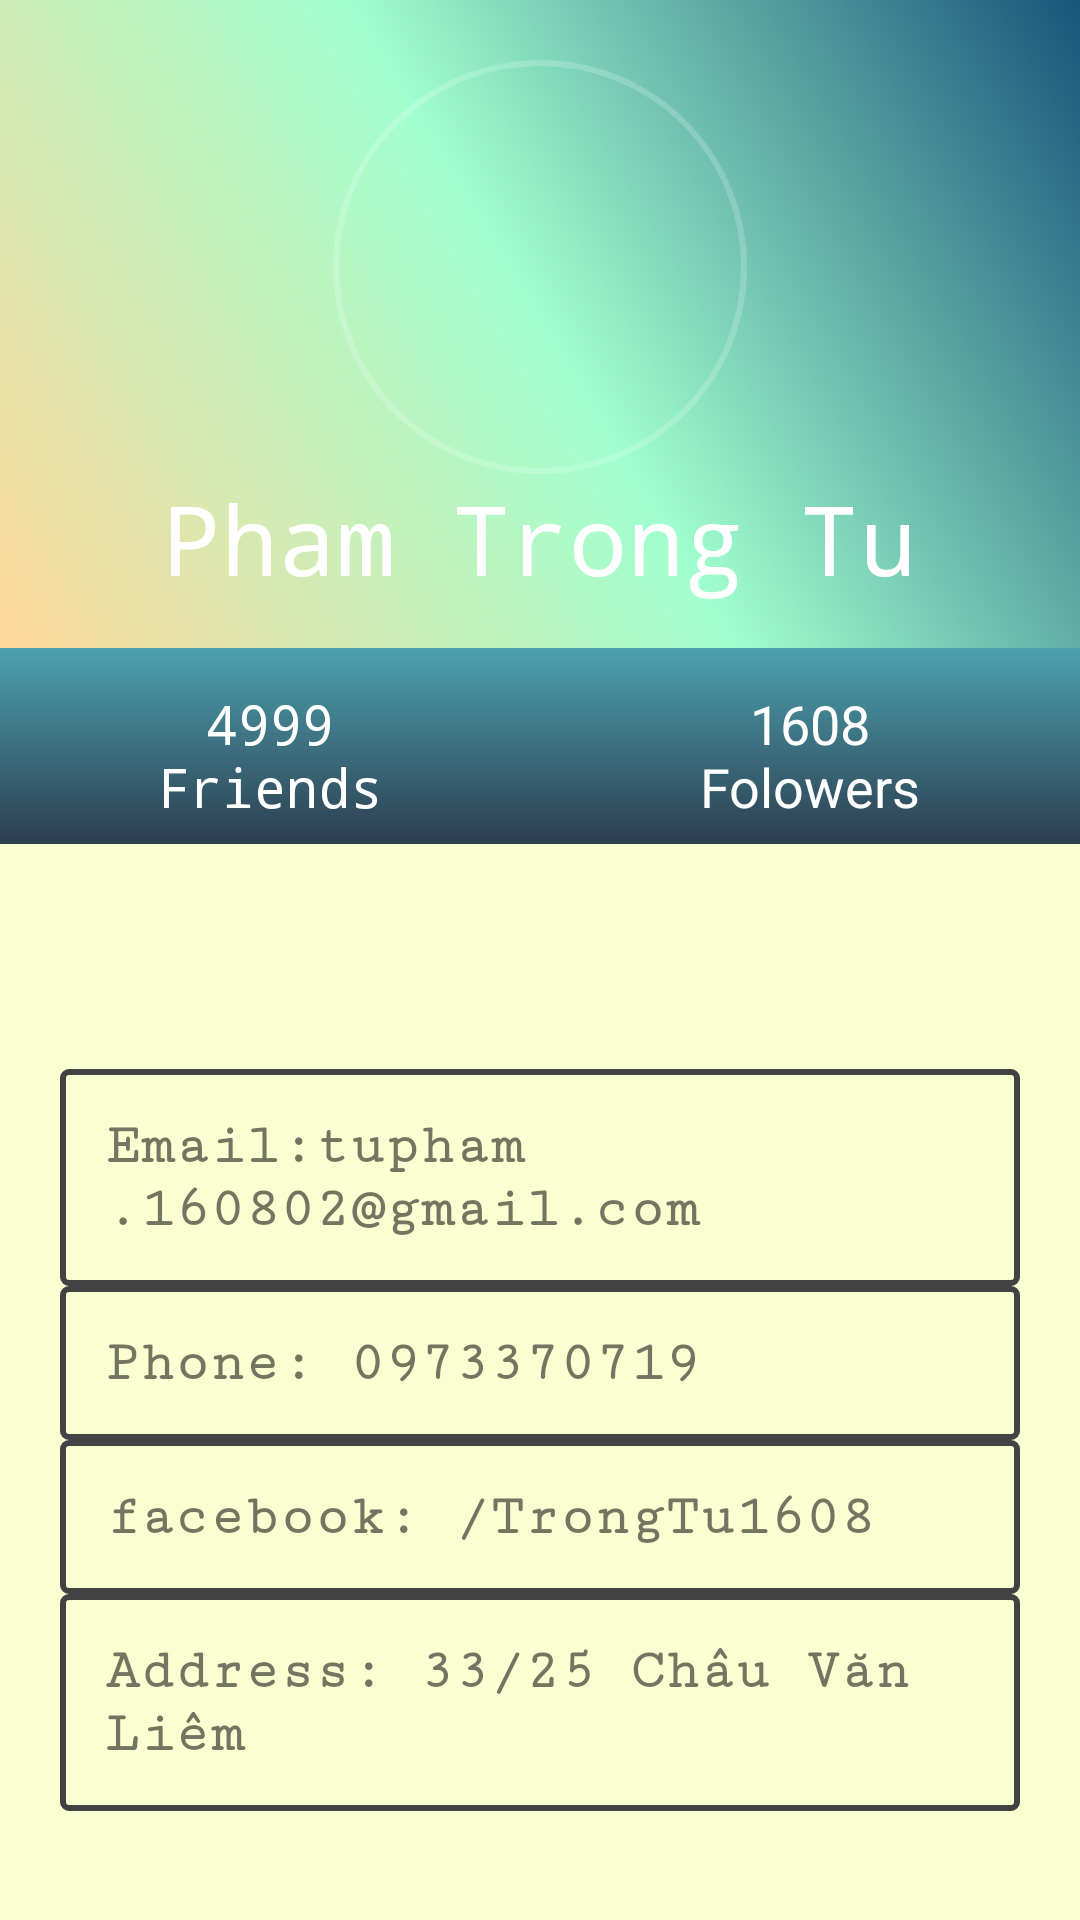

This screen was rendered from an Android layout file. Write that file and the resources it references.
<!-- AndroidManifest.xml: application theme Theme.ProfileTest -->
<!-- res/layout/fragment_profile.xml -->
<?xml version="1.0" encoding="utf-8"?>
<RelativeLayout xmlns:android="http://schemas.android.com/apk/res/android"
    xmlns:tools="http://schemas.android.com/tools"
    android:layout_width="match_parent"
    android:layout_height="match_parent"
    tools:context=".fregment.ProFileFragment"
    android:background="@color/gradEndSunset">

    <RelativeLayout
        android:background="@drawable/grad1"
        android:layout_width="match_parent"
        android:layout_height="match_parent"
        android:layout_weight="1.84"

        >


        <RelativeLayout
            android:id="@+id/layer1"
            android:layout_width="match_parent"
            android:layout_height="wrap_content"
            android:background="@drawable/gradsunset1"
            android:paddingTop="20dp"
            android:paddingBottom="15dp">

            <RelativeLayout
                android:id="@+id/imgUser"
                android:layout_width="wrap_content"
                android:layout_height="wrap_content"
                android:layout_centerHorizontal="true"
                android:background="@drawable/circle_border">

                <ImageView
                    android:layout_width="120dp"
                    android:layout_height="120dp"
                    android:layout_marginStart="9dp"
                    android:layout_marginTop="9dp"
                    android:layout_marginEnd="9dp"
                    android:layout_marginBottom="9dp"
                    android:adjustViewBounds="true"

                    android:padding="3dp"
                    android:scaleType="centerInside"
                    android:src="@drawable/avt" />
            </RelativeLayout>


            <TextView
                android:layout_width="wrap_content"
                android:layout_height="wrap_content"
                android:layout_below="@+id/imgUser"
                android:layout_centerHorizontal="true"
                android:fontFamily="monospace"
                android:text="Pham Trong Tu"
                android:textColor="@color/while1"
                android:textSize="32sp" />
        </RelativeLayout>

        <LinearLayout

            android:id="@+id/layer2"
            android:layout_width="match_parent"
            android:layout_height="wrap_content"
            android:layout_below="@+id/layer1"
            android:orientation="horizontal"

            android:weightSum="10">

            <TextView
                android:layout_width="0dp"
                android:layout_height="wrap_content"
                android:layout_weight="5"
                android:background="@drawable/grad0"
                android:fontFamily="monospace"
                android:forceHasOverlappingRendering="true"
                android:paddingTop="13dp"
                android:paddingBottom="7dp"
                android:text="4999         Friends"
                android:textAlignment="center"
                android:textColor="@color/while1"
                android:textSize="18dp" />

            <TextView
                android:layout_width="0dp"
                android:layout_height="wrap_content"
                android:background="@drawable/grad0"
                android:layout_weight="5"

                android:forceHasOverlappingRendering="true"
                android:paddingTop="13dp"
                android:paddingBottom="7dp"
                android:text="1608                     Folowers"
                android:textAlignment="center"

                android:textColor="@color/while1"
                android:textSize="18dp"

                />


        </LinearLayout>


        <LinearLayout
            android:layout_width="match_parent"
            android:layout_height="match_parent"
            android:layout_below="@+id/layer2"
            android:orientation="vertical"


            >

            <RelativeLayout
                android:id="@+id/profile"
                android:layout_width="wrap_content"
                android:layout_height="wrap_content"
                android:layout_marginTop="75dp"
                android:paddingLeft="20dp"
                android:paddingRight="20dp"

                >

                <TextView
                    android:id="@+id/email"
                    android:layout_width="match_parent"
                    android:layout_height="wrap_content"
                    android:background="@drawable/border"
                    android:fontFamily="serif-monospace"
                    android:padding="15dp"
                    android:text="Email:tupham.160802@gmail.com"
                    android:textSize="19dp"
                    android:textStyle="bold" />

                <TextView
                    android:id="@+id/sdt"
                    android:layout_width="match_parent"
                    android:layout_height="wrap_content"
                    android:layout_below="@+id/email"
                    android:background="@drawable/border_nonbottom"
                    android:fontFamily="serif-monospace"
                    android:padding="15dp"
                    android:text="Phone: 0973370719"
                    android:textSize="19dp"
                    android:textStyle="bold" />

                <TextView
                    android:id="@+id/fb"
                    android:layout_width="match_parent"
                    android:layout_height="wrap_content"
                    android:layout_below="@+id/sdt"
                    android:background="@drawable/border_nonbottom"
                    android:fontFamily="serif-monospace"
                    android:padding="15dp"
                    android:text="facebook: /TrongTu1608"
                    android:textSize="19dp"
                    android:textStyle="bold" />

                <TextView
                    android:id="@+id/diachi"
                    android:layout_width="match_parent"
                    android:layout_height="wrap_content"
                    android:layout_below="@+id/fb"
                    android:background="@drawable/border"
                    android:fontFamily="serif-monospace"
                    android:padding="15dp"
                    android:text="Address: 33/25 Châu Văn Liêm"
                    android:textSize="19dp"
                    android:textStyle="bold" />


            </RelativeLayout>
        </LinearLayout>



    </RelativeLayout>

</RelativeLayout>
<!-- resources referenced by this layout -->
<resources>
  <color name="gradEndSunset">#FAFFD1</color>
  <color name="while1">#FFFFFF</color>
  <!-- drawable border (drawable) -->
  <?xml version="1.0" encoding="utf-8"?>
  <shape xmlns:android="http://schemas.android.com/apk/res/android"
      android:shape="rectangle" >
  
      
  
  
      
      <stroke
          android:width="2dp"
          android:color="@color/cardview_dark_background" >
      </stroke>
  
      
      <corners
          android:radius="2dp"   >
      </corners>
  
  </shape>
  <!-- drawable border_nonbottom (drawable) -->
  <?xml version="1.0" encoding="utf-8"?>
  <shape xmlns:android="http://schemas.android.com/apk/res/android"
      android:shape="rectangle"
     >
  
      
  
  
      
      <stroke
          android:width="2dp"
          android:color="@color/cardview_dark_background" >
      </stroke>
  
      
      <corners
  
          android:radius="2dp"
  
  
          >
      </corners>
  
  </shape>
  <!-- drawable circle_border (drawable-v24) -->
  <?xml version="1.0" encoding="utf-8"?>
  <shape xmlns:android="http://schemas.android.com/apk/res/android"
      android:shape="oval">
      <stroke
          android:width="2dp"
          android:color="@color/circleBorder" />
      </shape>
  <!-- drawable grad0 (drawable) -->
  <?xml version="1.0" encoding="utf-8"?>
  <shape xmlns:android="http://schemas.android.com/apk/res/android"
      android:shape="rectangle">
  
      <gradient
          android:angle="90"
          android:startColor="@color/gradStart"
          android:endColor="@color/gradEnd"/>
  
  </shape>
  <!-- drawable gradsunset1 (drawable) -->
  <?xml version="1.0" encoding="utf-8"?>
  <shape xmlns:android="http://schemas.android.com/apk/res/android"
      android:shape="rectangle">
      <gradient
          android:angle="45"
          android:startColor="@color/gradStart1"
          android:centerColor="@color/gradStartSunset"
          android:endColor="@color/gradEnd1"
  
          />
  
  </shape>
  <style name="Theme.ProfileTest" parent="Theme.AppCompat.Light.NoActionBar">
          
          <item name="colorPrimary">@color/purple_500</item>
          <item name="colorPrimaryVariant">@color/purple_700</item>
          <item name="colorOnPrimary">@color/white</item>
          
          <item name="colorSecondary">@color/teal_200</item>
          <item name="colorSecondaryVariant">@color/teal_700</item>
          <item name="colorOnSecondary">@color/black</item>
          
          <item name="android:statusBarColor" tools:targetApi="l">?attr/colorPrimaryVariant</item>
          
      </style>
  <color name="circleBorder">#30FFFFFF</color>
  <color name="gradStart">#2C3E50</color>
  <color name="gradEnd">#4CA1AF</color>
  <color name="gradStart1">#ffd89b</color>
  <color name="gradStartSunset">#A1FFCE</color>
  <color name="gradEnd1">#19547b</color>
  <color name="purple_500">#FF6200EE</color>
  <color name="purple_700">#FF3700B3</color>
  <color name="white">#FFFFFFFF</color>
  <color name="teal_200">#FF03DAC5</color>
  <color name="teal_700">#FF018786</color>
  <color name="black">#FF000000</color>
</resources>
